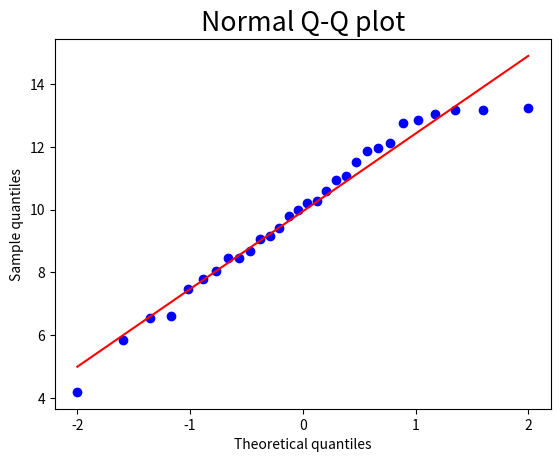

Recreate this plot in Python.
import numpy as np
import matplotlib.pyplot as plt
import scipy.stats as stats
 
# pip install statsmodels
# import statsmodels.api as sm
 
# Generate some random normally distributed data
np.random.seed(30)
data = np.random.normal(loc=10, scale=2, size=30)
 
# Create a normal quantile plot
stats.probplot(data, dist="norm", plot=plt)
# fig = sm.qqplot(data, line='s')
 
# Customize the plot
font = {'family' : 'Times New Roman',
        'weight' : 'bold',
        'size'   : 16}

plt.rc('font', **font)
plt.title('Normal Q-Q plot')
plt.xlabel('Theoretical quantiles')
plt.ylabel('Sample quantiles')
plt.show()